Run: headless pygame with SDL's dummy video driver; simulated clock (each Clock.tick advances the game by its frame time, no real sleeping); random seed 0; keys injected as events and as key.get_pressed() state; no mouse input.
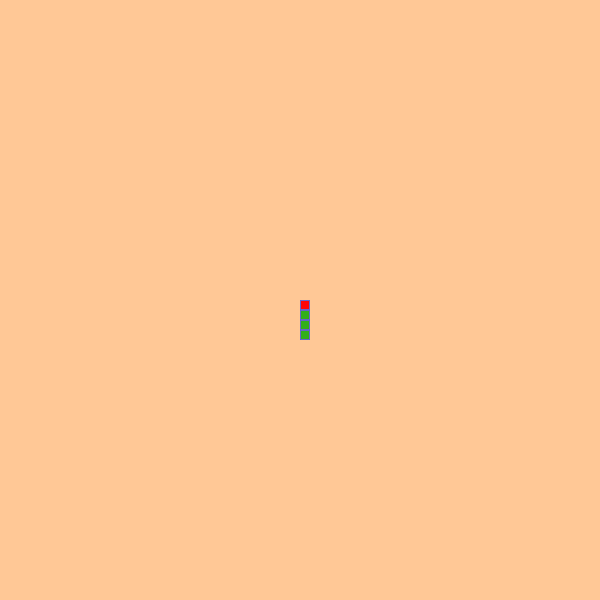
Frame 1 of 4 · flips 1–60 · no input
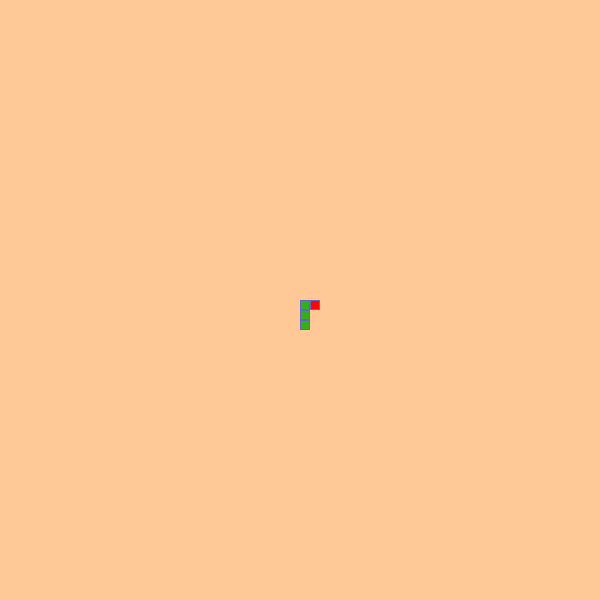
Frame 2 of 4 · flips 61–180 · tapped SPACE, RETURN · held RIGHT (→), D
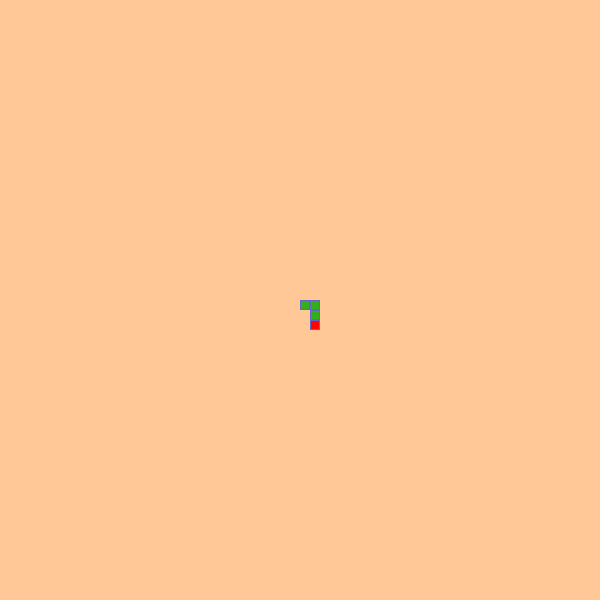
Frame 3 of 4 · flips 181–300 · held DOWN (↓), S
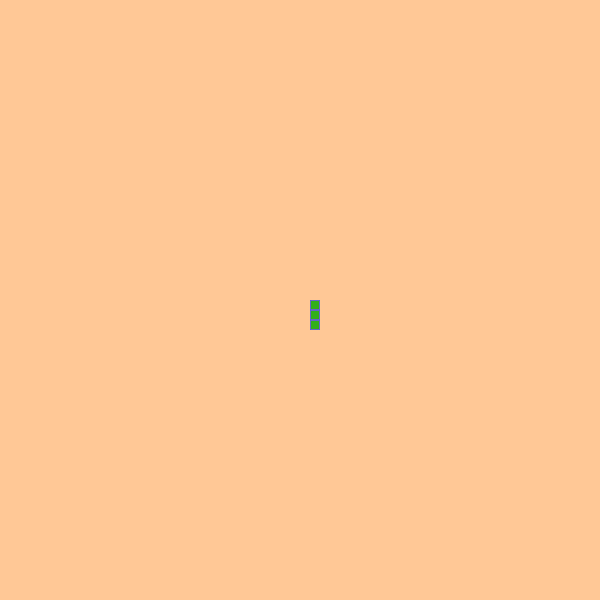
Frame 4 of 4 · flips 301–420 · held LEFT (←), A, UP (↑), W

The pygame program that drew these frames:

import pygame
from pygame.locals import *

pygame.init()

screen_width = 600
screen_height = 600

screen = pygame.display.set_mode((screen_width, screen_height))
pygame.display.set_caption('Snake')

# 游戏变量
cell_size = 10
direction = 1 # 1 is up 2 is right 3down 4 left
update_snake = 0

# 蛇
snake_pos = [ [int(screen_width/2), int(screen_height/2)]]
snake_pos.append( [int(screen_width/2), int(screen_height/2)+cell_size] )
snake_pos.append( [int(screen_width/2), int(screen_height/2)+cell_size*2] )
snake_pos.append( [int(screen_width/2), int(screen_height/2)+cell_size*3] )


# 定义颜色
bg = (255, 200, 150)
red = (255, 5, 5)

body_inner = (50, 175, 25)
body_outer = (100, 100, 200)



def draw_screen():
	screen.fill(bg)


run = True

while run:

	# 画出背景颜色
	draw_screen()





	for event in pygame.event.get():
		if event.type == pygame.QUIT:
			run = False
		elif event.type == pygame.KEYDOWN:
			if event.key == pygame.K_UP and direction != 3:
				direction = 1
			if event.key == pygame.K_RIGHT and direction != 4:
				direction = 2
			if event.key == pygame.K_DOWN and direction != 1:
				direction = 3
			if event.key == pygame.K_LEFT and direction != 2:
				direction = 4

	if update_snake > 90:

		update_snake = 0
		#  [1,2,3,4] =. [4,1,2,3]
		# 只要把最后一个格子调到头部的话, 其他都不用动保持原状
		snake_pos = snake_pos[-1:] + snake_pos[:-1]
		# up
		if direction == 1:
			snake_pos[0][0] = snake_pos[1][0]
			snake_pos[0][1] = snake_pos[1][1] - cell_size
		# down
		if direction == 3:
			snake_pos[0][0] = snake_pos[1][0]
			snake_pos[0][1] = snake_pos[1][1] + cell_size
		# right
		if direction == 2:
			snake_pos[0][1] = snake_pos[1][1]
			snake_pos[0][0] = snake_pos[1][0] + cell_size
		# left
		if direction == 4:
			snake_pos[0][1] = snake_pos[1][1]
			snake_pos[0][0] = snake_pos[1][0] - cell_size

	head = 1
	# 绘制蛇
	for x in snake_pos:
		if head == 0:
			pygame.draw.rect(screen, body_outer, (x[0], x[1], cell_size, cell_size))
			pygame.draw.rect(screen, body_inner, (x[0]+1, x[1]+1, cell_size-2, cell_size-2))
		if head == 1:
			pygame.draw.rect(screen, body_outer, (x[0], x[1], cell_size, cell_size))
			pygame.draw.rect(screen, red, (x[0]+1, x[1]+1, cell_size-2, cell_size-2))
			head = 0

	pygame.display.update()

	update_snake += 1

pygame.quit()
